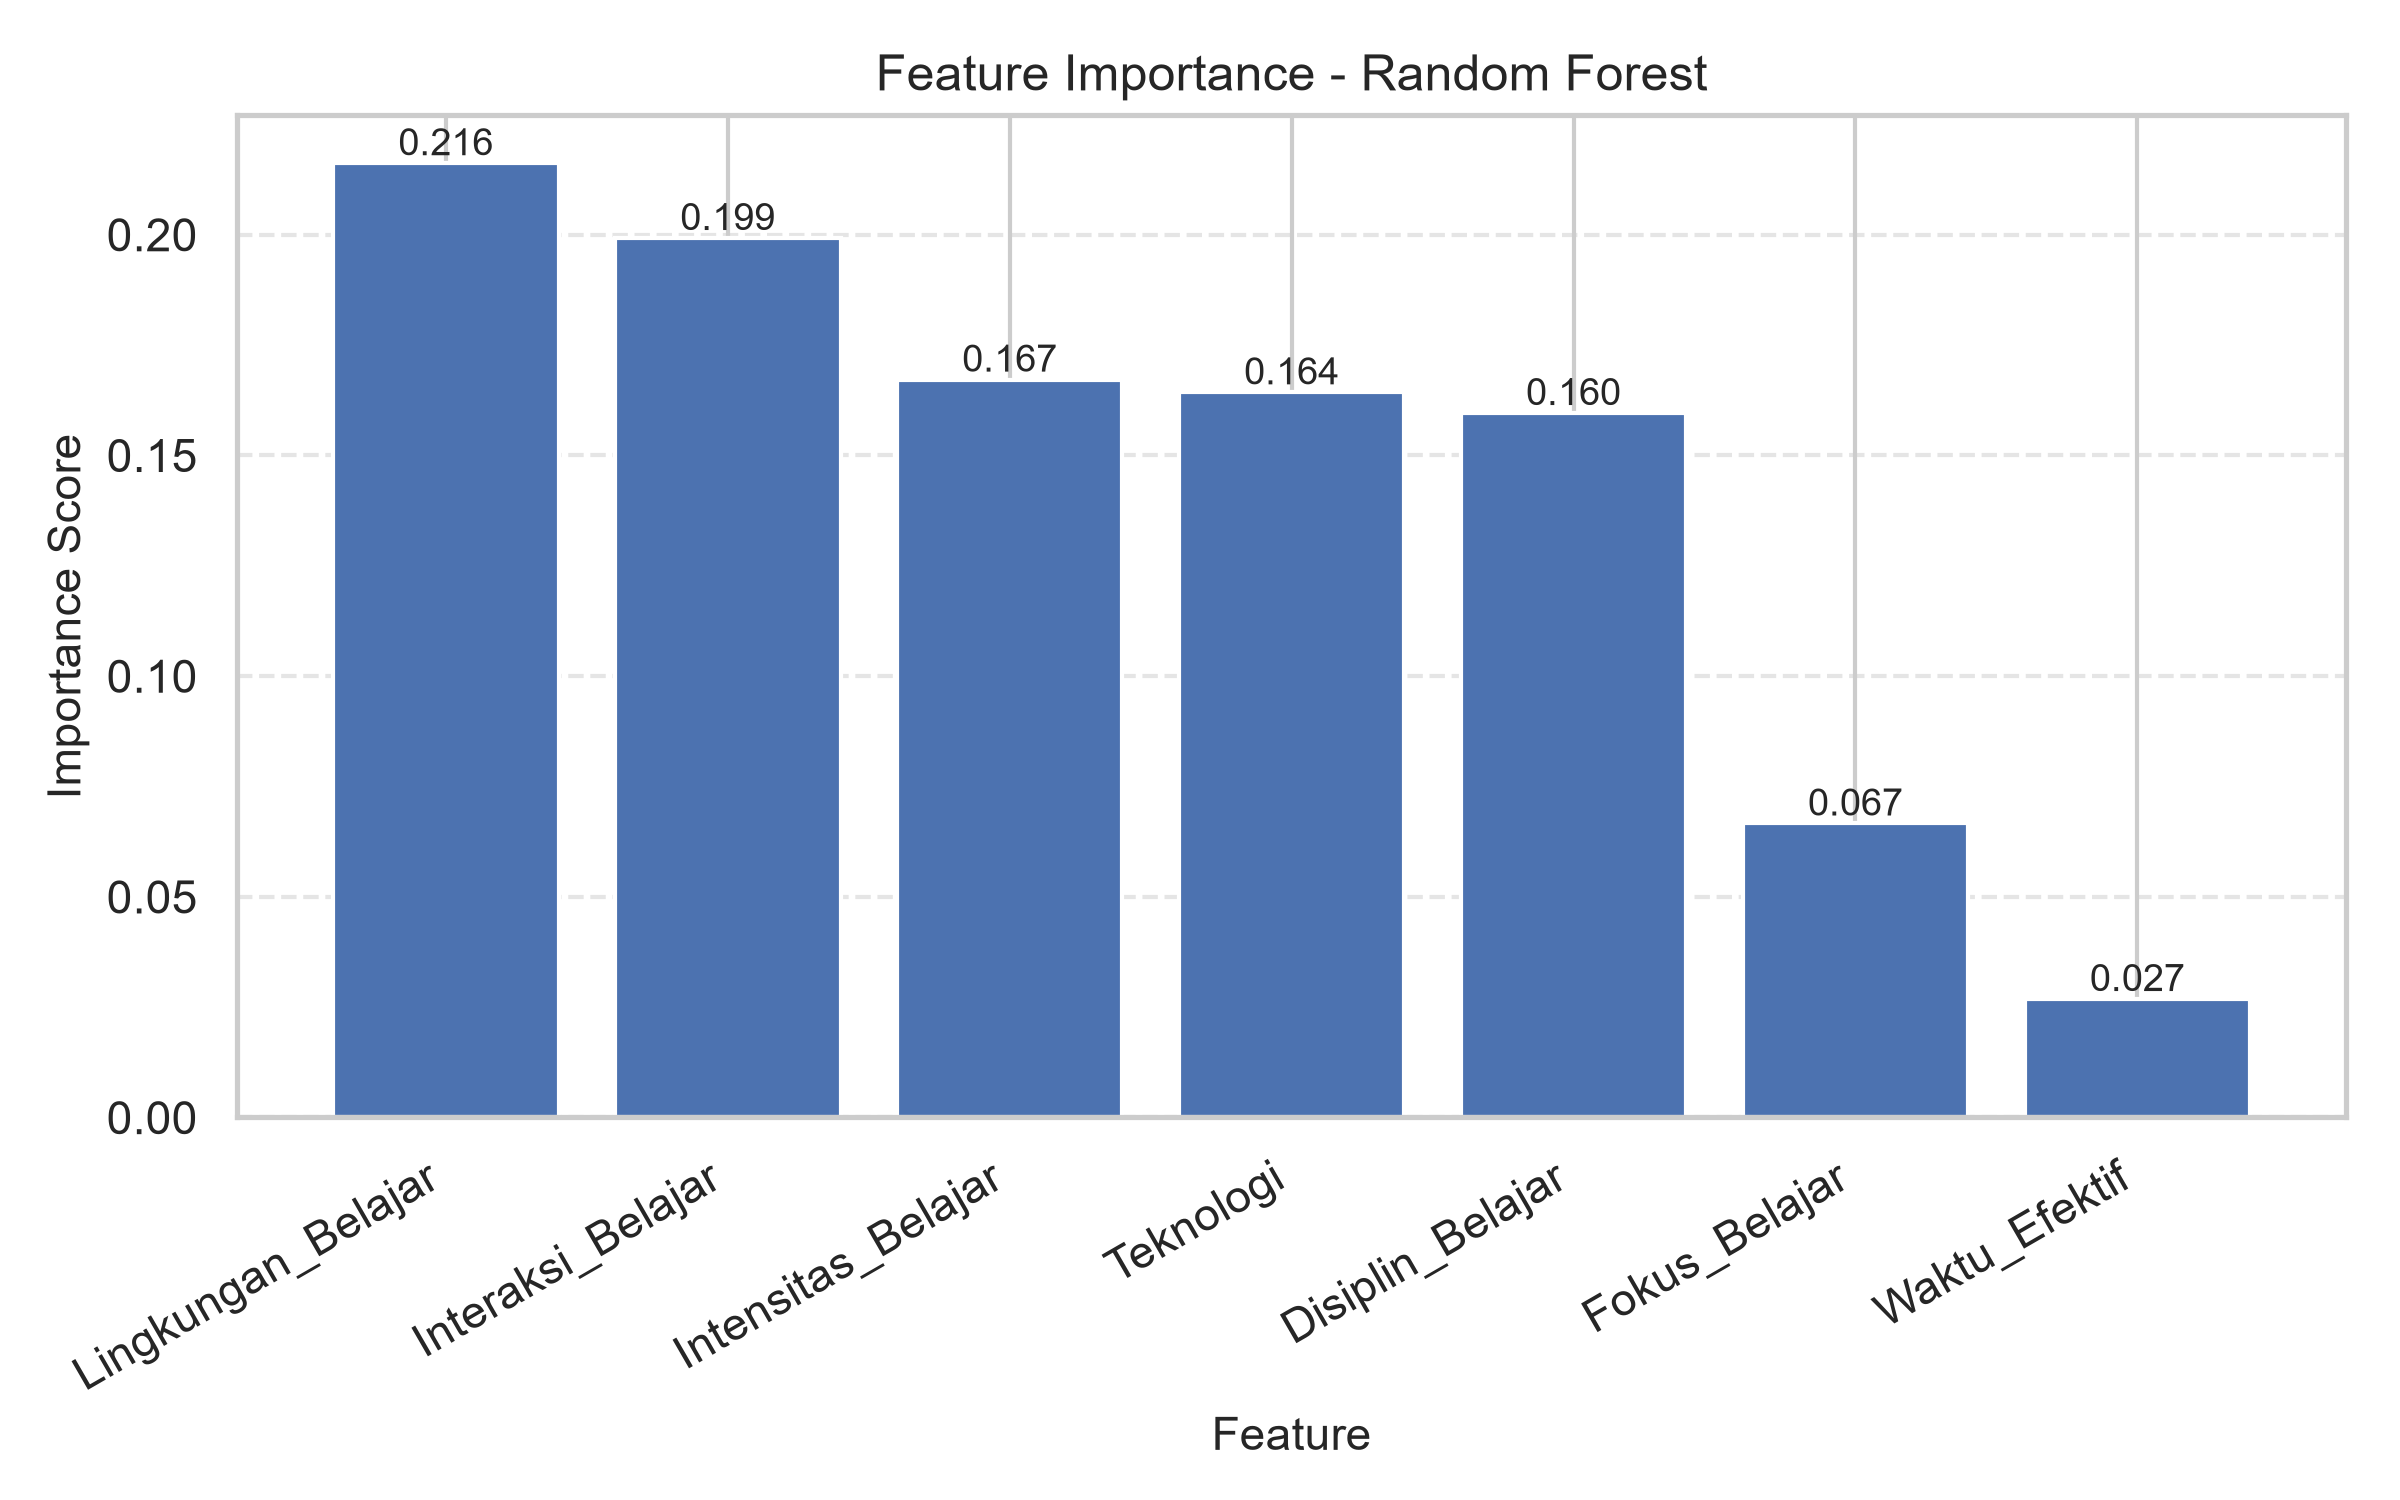

The table this chart was drawn from, first rows:
Feature, Importance
Lingkungan_Belajar, 0.2162
Interaksi_Belajar, 0.1992
Intensitas_Belajar, 0.1672
Teknologi, 0.1643
Disiplin_Belajar, 0.1596
Fokus_Belajar, 0.06662
Waktu_Efektif, 0.02685
